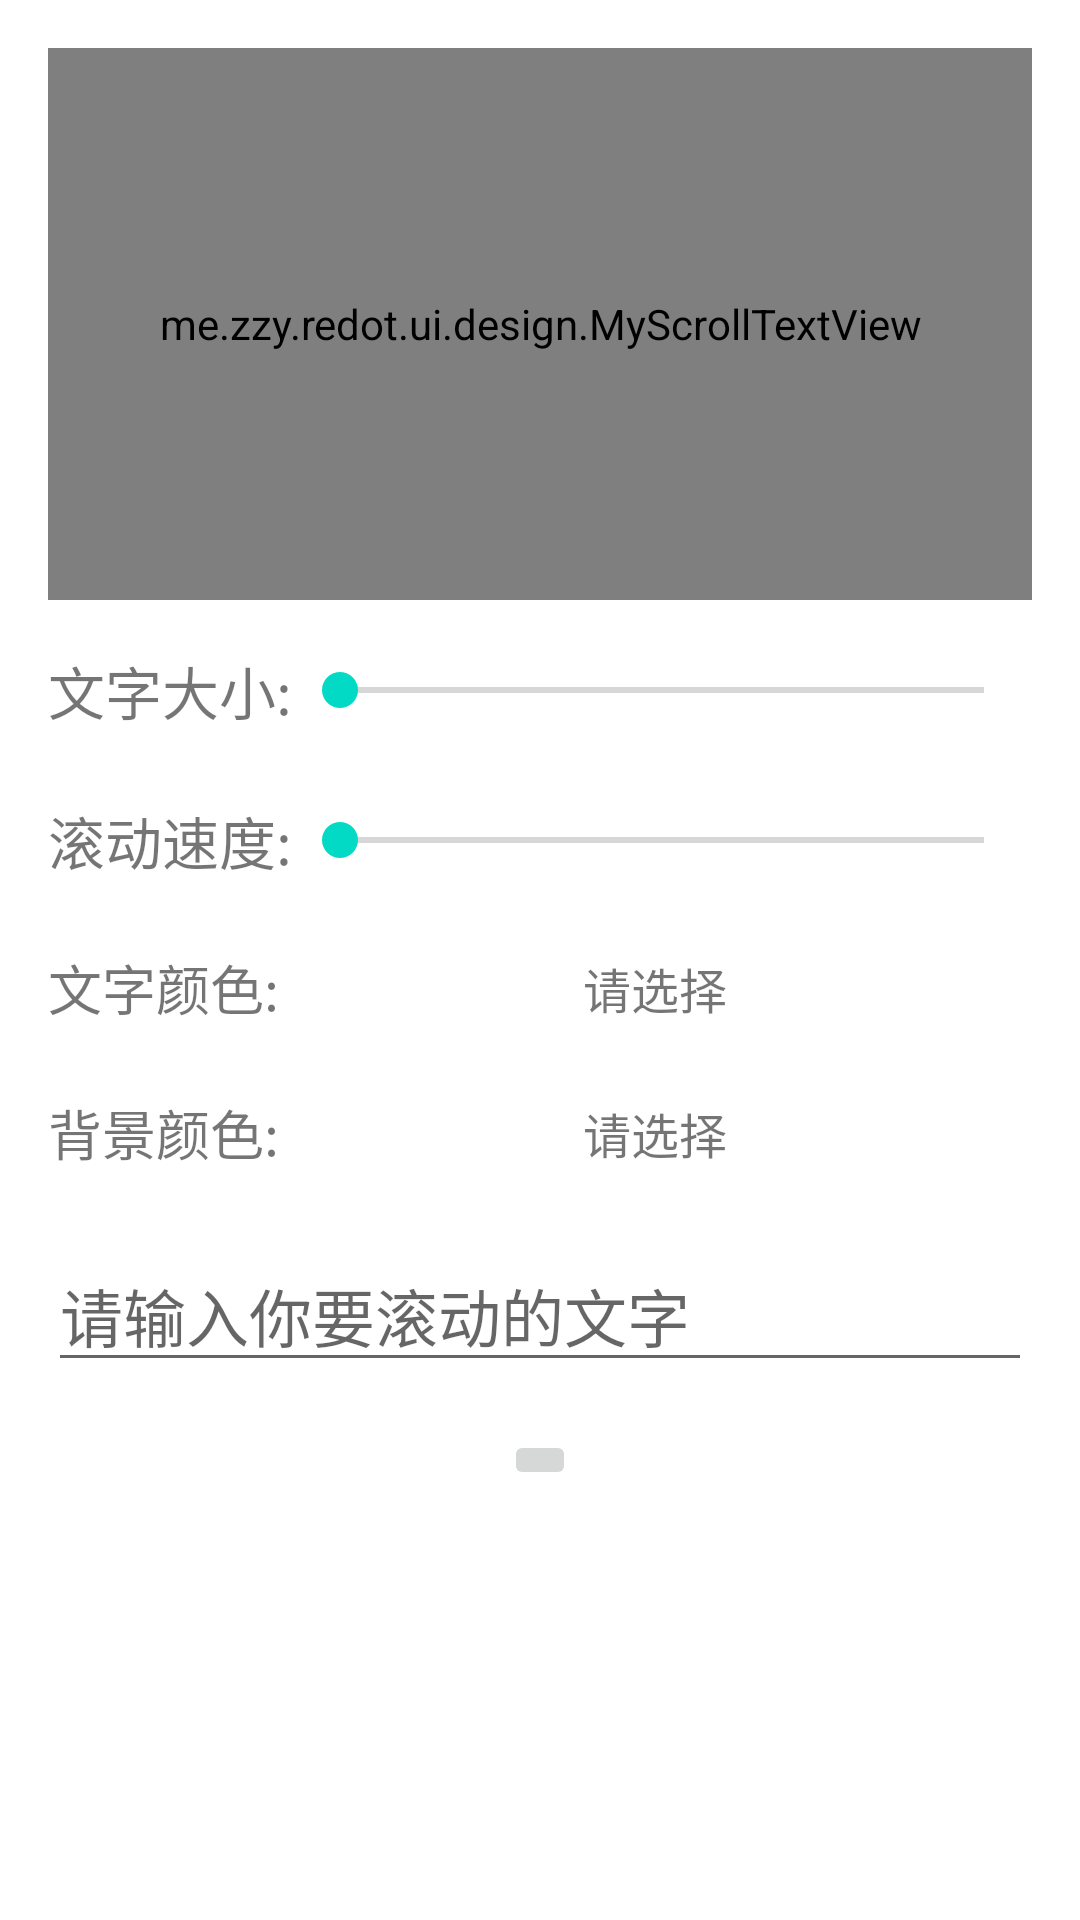

This screen was rendered from an Android layout file. Write that file and the resources it references.
<!-- AndroidManifest.xml: application theme Theme.REDot -->
<!-- res/layout/activity_text.xml -->
<?xml version="1.0" encoding="utf-8"?>
<androidx.constraintlayout.widget.ConstraintLayout xmlns:android="http://schemas.android.com/apk/res/android"
    xmlns:app="http://schemas.android.com/apk/res-auto"
    xmlns:tools="http://schemas.android.com/tools"
    android:layout_width="match_parent"
    android:layout_height="match_parent"
    tools:context=".ui.design.TextSettingActivity">

    
    
    
    
    

    <FrameLayout
        android:id="@+id/view"
        android:layout_width="match_parent"
        android:layout_height="184dp"
        android:layout_margin="@dimen/content_margin"
        app:layout_constraintEnd_toEndOf="parent"
        app:layout_constraintStart_toStartOf="parent"
        app:layout_constraintTop_toTopOf="parent">

        <me.zzy.redot.ui.design.MyScrollTextView
            android:id="@+id/scrollText"
            android:layout_width="match_parent"
            android:layout_height="184dp"
            android:singleLine="true"
            app:clickEnable="true"
            app:isHorizontal="true"
            app:layout_constraintEnd_toEndOf="parent"
            app:layout_constraintStart_toStartOf="parent"
            app:layout_constraintTop_toTopOf="parent"
            app:speed="1"
            app:text="@string/input_text_hint"
            app:text_color="#ffffffff"
            app:text_size="128sp"
            app:times="666" />

    </FrameLayout>

    <androidx.constraintlayout.widget.ConstraintLayout
        android:id="@+id/constraintLayout"
        android:layout_width="match_parent"
        android:layout_height="wrap_content"
        android:layout_margin="@dimen/content_margin"
        app:layout_constraintEnd_toEndOf="parent"
        app:layout_constraintStart_toStartOf="parent"
        app:layout_constraintTop_toBottomOf="@id/view">


        <TextView
            android:id="@+id/text_size_tag"
            android:layout_width="wrap_content"
            android:layout_height="wrap_content"
            android:text="@string/text_size_tag"
            android:textSize="19sp"
            app:layout_constraintStart_toStartOf="parent"
            app:layout_constraintTop_toTopOf="parent" />

        <SeekBar
            android:id="@+id/text_size_seek_bar"
            android:layout_width="0dp"
            android:layout_height="0dp"
            android:max="250"
            android:min="16"
            app:layout_constraintBottom_toBottomOf="@id/text_size_tag"
            app:layout_constraintEnd_toEndOf="parent"
            app:layout_constraintStart_toEndOf="@id/text_size_tag"
            app:layout_constraintTop_toTopOf="@id/text_size_tag" />


        <TextView
            android:id="@+id/text_speed_tag"
            android:layout_width="wrap_content"
            android:layout_height="wrap_content"
            android:layout_marginTop="22dp"
            android:text="@string/text_speed_tag"
            android:textSize="19sp"
            app:layout_constraintStart_toStartOf="parent"
            app:layout_constraintTop_toBottomOf="@id/text_size_tag" />

        <SeekBar
            android:id="@+id/text_speed_seek_bar"
            android:layout_width="0dp"
            android:layout_height="0dp"
            android:max="14"
            android:min="4"
            app:layout_constraintBottom_toBottomOf="@id/text_speed_tag"
            app:layout_constraintEnd_toEndOf="parent"
            app:layout_constraintStart_toEndOf="@id/text_speed_tag"
            app:layout_constraintTop_toTopOf="@id/text_speed_tag" />


        <TextView
            android:id="@+id/text_color_tag"
            android:layout_width="wrap_content"
            android:layout_height="wrap_content"
            android:layout_marginTop="22dp"
            android:text="@string/text_color_tag"
            android:textSize="18sp"
            app:layout_constraintStart_toStartOf="parent"
            app:layout_constraintTop_toBottomOf="@id/text_speed_tag" />

        <TextView
            android:id="@+id/text_color"
            android:layout_width="0dp"
            android:layout_height="wrap_content"
            android:layout_marginLeft="@dimen/activity_vertical_margin"
            android:layout_marginRight="@dimen/activity_vertical_margin"
            android:gravity="center"
            android:text="@string/select"
            android:textSize="16sp"
            app:layout_constraintBottom_toBottomOf="@id/text_color_tag"
            app:layout_constraintEnd_toEndOf="parent"
            app:layout_constraintStart_toEndOf="@+id/text_color_tag"
            app:layout_constraintTop_toTopOf="@id/text_color_tag" />


        <TextView
            android:id="@+id/bg_color_tag"
            android:layout_width="wrap_content"
            android:layout_height="wrap_content"
            android:layout_marginTop="22dp"
            android:text="@string/text_bg_color_tag"
            android:textSize="18sp"
            app:layout_constraintStart_toStartOf="parent"
            app:layout_constraintTop_toBottomOf="@id/text_color_tag" />


        <TextView
            android:id="@+id/bg_color"
            android:layout_width="0dp"
            android:layout_height="wrap_content"
            android:layout_marginLeft="@dimen/activity_vertical_margin"
            android:layout_marginRight="@dimen/activity_vertical_margin"
            android:gravity="center"
            android:text="@string/select"
            android:textSize="16sp"
            app:layout_constraintBottom_toBottomOf="@id/bg_color_tag"
            app:layout_constraintEnd_toEndOf="parent"
            app:layout_constraintStart_toEndOf="@+id/bg_color_tag"
            app:layout_constraintTop_toTopOf="@id/bg_color_tag" />


        <EditText
            android:id="@+id/text_input"
            android:layout_width="match_parent"
            android:layout_height="wrap_content"
            android:layout_marginTop="22dp"
            android:hint="@string/input_text_hint"
            android:maxLines="1"
            android:singleLine="true"
            android:textSize="21sp"
            app:layout_constraintTop_toBottomOf="@id/bg_color_tag" />
    </androidx.constraintlayout.widget.ConstraintLayout>

    <ImageButton
        android:id="@+id/check"
        android:layout_width="wrap_content"
        android:layout_height="wrap_content"
        android:layout_marginTop="@dimen/fab_margin"
        app:layout_constraintEnd_toEndOf="parent"
        app:layout_constraintStart_toStartOf="parent"
        app:layout_constraintTop_toBottomOf="@+id/constraintLayout"
        app:srcCompat="@drawable/ic_baseline_check_24" />
</androidx.constraintlayout.widget.ConstraintLayout>
<!-- res/layout/item_board.xml (included above) -->
<?xml version="1.0" encoding="utf-8"?>
<androidx.cardview.widget.CardView xmlns:android="http://schemas.android.com/apk/res/android"
    xmlns:app="http://schemas.android.com/apk/res-auto"
    android:id="@+id/card"
    android:layout_width="match_parent"
    android:layout_height="184dp"
    android:layout_margin="@dimen/fab_margin"
    android:clickable="true"
    android:foreground="?android:attr/selectableItemBackground"
    app:cardBackgroundColor="@color/purple_200"
    app:cardCornerRadius="@dimen/fab_margin"
    app:cardElevation="@dimen/fab_margin"
    app:cardPreventCornerOverlap="true"
    app:contentPadding="@dimen/fab_margin">

    <ImageView
        android:id="@+id/imageView"
        android:layout_width="@dimen/icon"
        android:layout_height="@dimen/icon"
        android:layout_gravity="end"
        app:srcCompat="@mipmap/ic_launcher_round" />

    <TextView
        android:id="@+id/cardText"
        android:layout_width="wrap_content"
        android:layout_height="wrap_content"
        android:text="TextView" />

    <me.zzy.redot.ui.design.ScrollTextView
        android:id="@+id/myScrollTextView"
        android:layout_width="match_parent"
        android:layout_height="wrap_content"
        android:singleLine="true"
        app:clickable="false"
        app:isHorizontal="true"
        app:speed="14"
        app:text="@string/dummy_content"
        app:textColor="@color/white"
        app:textSize="128sp" />

</androidx.cardview.widget.CardView>
<!-- resources referenced by this layout -->
<resources>
  <dimen name="activity_vertical_margin">16dp</dimen>
  <dimen name="content_margin">16dp</dimen>
  <dimen name="fab_margin">16dp</dimen>
  <dimen name="icon">24dp</dimen>
  <!-- mipmap ic_launcher_round: png bitmap (mipmap-hdpi, 2601 bytes) -->
  <string name="dummy_content">DUMMY\nCONTENT</string>
  <string name="input_text_hint">请输入你要滚动的文字</string>
  <string name="select">请选择</string>
  <string name="text_bg_color_tag">背景颜色:</string>
  <string name="text_color_tag">文字颜色:</string>
  <string name="text_size_tag">文字大小:</string>
  <string name="text_speed_tag">滚动速度:</string>
  <style name="Theme.REDot" parent="Theme.MaterialComponents.DayNight.DarkActionBar">
          
          <item name="colorPrimary">@color/purple_500</item>
          <item name="colorPrimaryVariant">@color/purple_700</item>
          <item name="colorOnPrimary">@color/white</item>
          
          <item name="colorSecondary">@color/teal_200</item>
          <item name="colorSecondaryVariant">@color/teal_700</item>
          <item name="colorOnSecondary">@color/black</item>
          
          <item name="android:statusBarColor" tools:targetApi="l">?attr/colorPrimaryVariant</item>
          
      </style>
  <!-- not gathered from this repository: default colours our renderer supplied (Android Studio template values) -->
  <color name="purple_200">#FFBB86FC</color>
  <color name="purple_500">#FF6200EE</color>
  <color name="purple_700">#FF3700B3</color>
  <color name="teal_200">#FF03DAC5</color>
  <color name="teal_700">#FF018786</color>
  <color name="black">#FF000000</color>
  <color name="white">#FFFFFFFF</color>
</resources>
